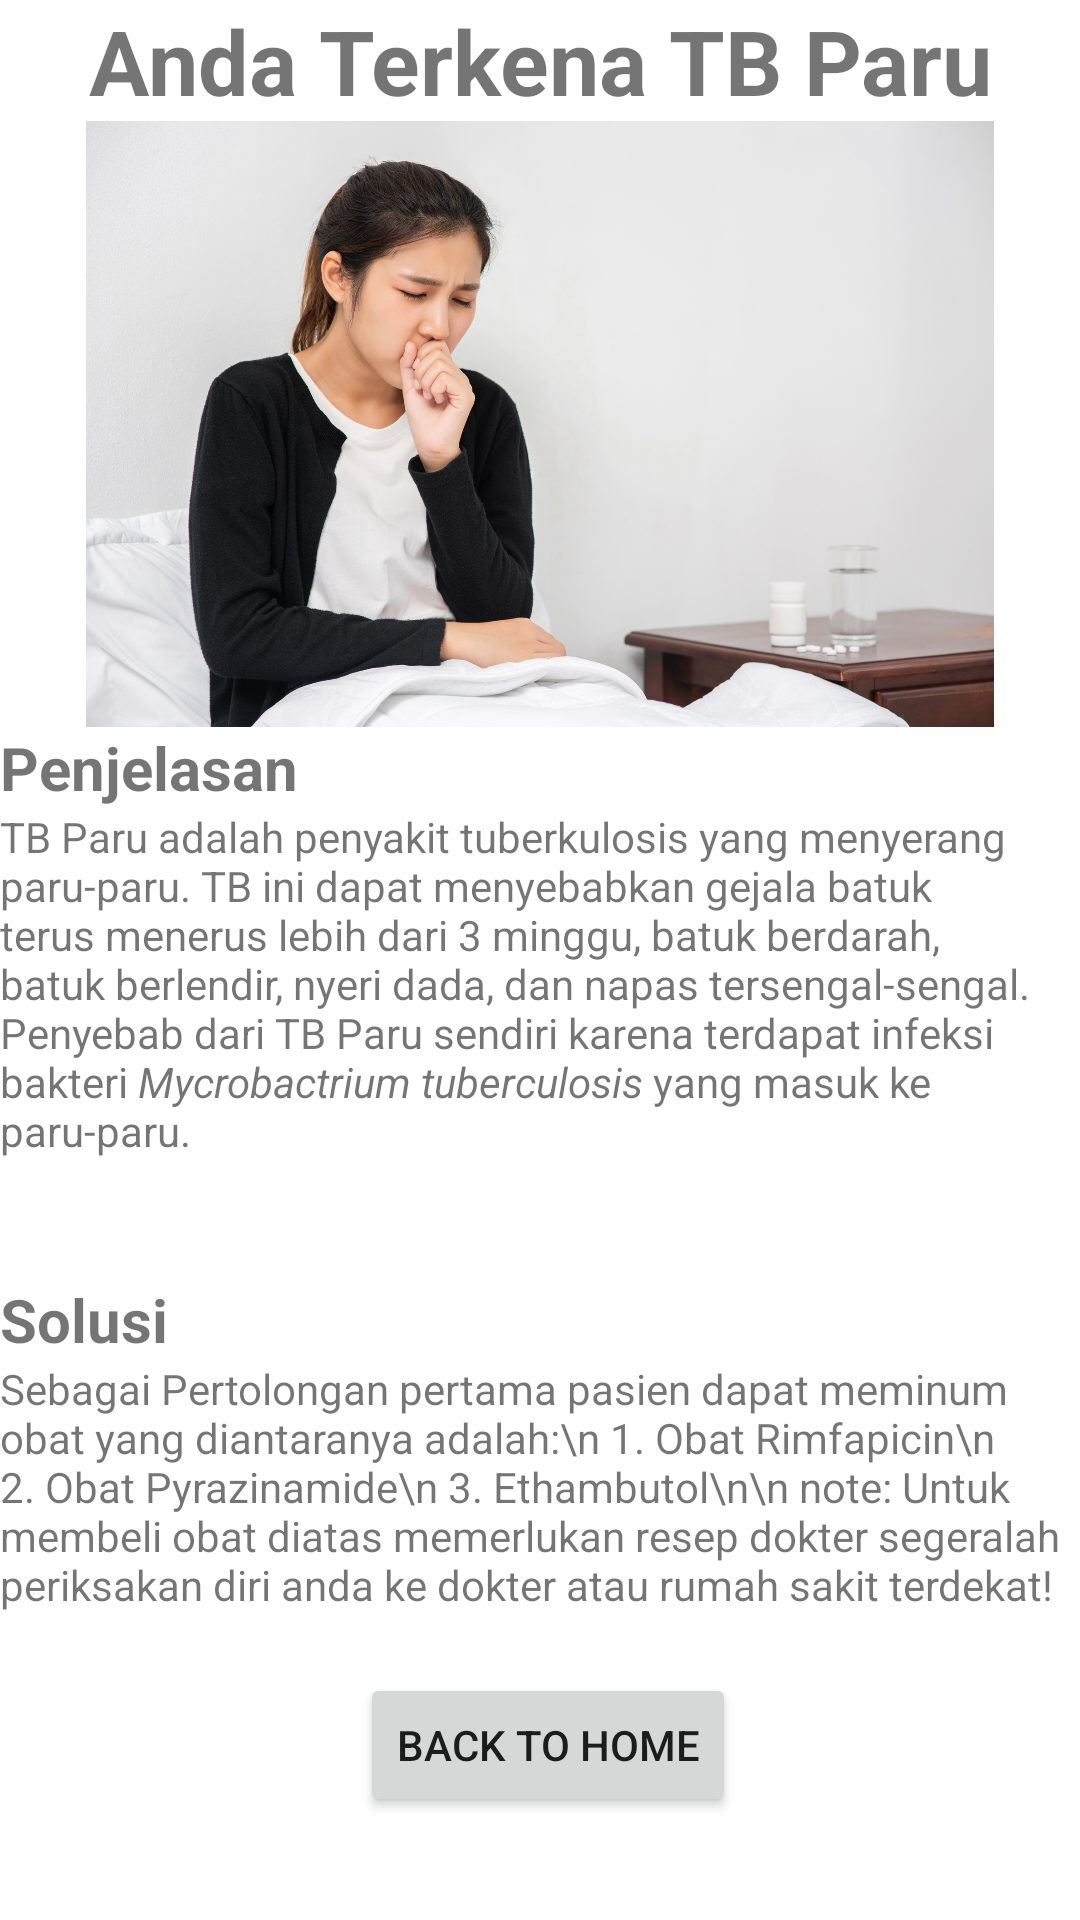

Layout XML and referenced resources for this Android screen:
<!-- AndroidManifest.xml: application theme Theme.PendeteksiTuberkulosis -->
<!-- res/layout/activity_paru.xml -->
<?xml version="1.0" encoding="utf-8"?>
<RelativeLayout xmlns:android="http://schemas.android.com/apk/res/android"
    xmlns:tools="http://schemas.android.com/tools"
    android:layout_width="match_parent"
    android:layout_height="match_parent"
    android:layout_margin="12dp"
    tools:context=".ParuActivity">

    <ScrollView
        android:layout_width="match_parent"
        android:layout_height="match_parent">

        <LinearLayout
            android:layout_width="match_parent"
            android:layout_height="wrap_content"
            android:orientation="vertical">

            <TextView
                android:layout_width="match_parent"
                android:layout_height="wrap_content"
                android:gravity="center"
                android:text="Anda Terkena TB Paru"
                android:textSize="30dp"
                android:textStyle="bold" />

            <ImageView
                android:layout_width="wrap_content"
                android:layout_height="202dp"
                android:src="@drawable/batuk" />

            <TextView
                android:layout_width="match_parent"
                android:layout_height="wrap_content"
                android:text="Penjelasan"
                android:textSize="20dp"
                android:textStyle="bold" />

            <TextView
                android:layout_width="match_parent"
                android:layout_height="wrap_content"
                android:text="@string/TBParu" />

            <TextView
                android:layout_width="match_parent"
                android:layout_height="wrap_content"
                android:text="Solusi"
                android:layout_marginTop="40dp"
                android:textSize="20dp"
                android:textStyle="bold" />

            <TextView
                android:layout_width="match_parent"
                android:layout_height="wrap_content"
                android:text="Sebagai Pertolongan pertama pasien dapat meminum obat yang diantaranya adalah:\n
1. Obat Rimfapicin\n
2. Obat Pyrazinamide\n
3. Ethambutol\n\n
note: Untuk membeli obat diatas memerlukan resep dokter segeralah periksakan diri anda ke dokter atau rumah sakit terdekat!" />

            <Button
                android:id="@+id/TBParuHomeActivity"
                android:layout_width="wrap_content"
                android:layout_height="wrap_content"
                android:layout_marginTop="20dp"
                android:layout_marginLeft="120dp"
                android:text="Back to home" />


        </LinearLayout>
    </ScrollView>
</RelativeLayout>
<!-- resources referenced by this layout -->
<resources>
  <!-- drawable batuk: jpg bitmap (drawable-v24, 978284 bytes) -->
  <string name="TBParu">TB Paru adalah penyakit tuberkulosis yang menyerang paru-paru. TB ini dapat menyebabkan gejala batuk terus menerus lebih dari 3 minggu, batuk berdarah, batuk berlendir, nyeri dada, dan napas tersengal-sengal. Penyebab dari TB Paru sendiri karena terdapat infeksi bakteri <i>Mycrobactrium tuberculosis</i> yang masuk ke paru-paru.</string>
  <style name="Theme.PendeteksiTuberkulosis" parent="Theme.MaterialComponents.DayNight.DarkActionBar">
          
          <item name="colorPrimary">@color/purple_500</item>
          <item name="colorPrimaryVariant">@color/purple_700</item>
          <item name="colorOnPrimary">@color/white</item>
          
          <item name="colorSecondary">@color/teal_200</item>
          <item name="colorSecondaryVariant">@color/teal_700</item>
          <item name="colorOnSecondary">@color/black</item>
          
          <item name="android:statusBarColor" tools:targetApi="l">?attr/colorPrimaryVariant</item>
          
      </style>
  <!-- not gathered from this repository: default colours our renderer supplied (Android Studio template values) -->
  <color name="purple_500">#FF6200EE</color>
  <color name="purple_700">#FF3700B3</color>
  <color name="teal_200">#FF03DAC5</color>
  <color name="teal_700">#FF018786</color>
  <color name="black">#FF000000</color>
  <color name="white">#FFFFFFFF</color>
</resources>
